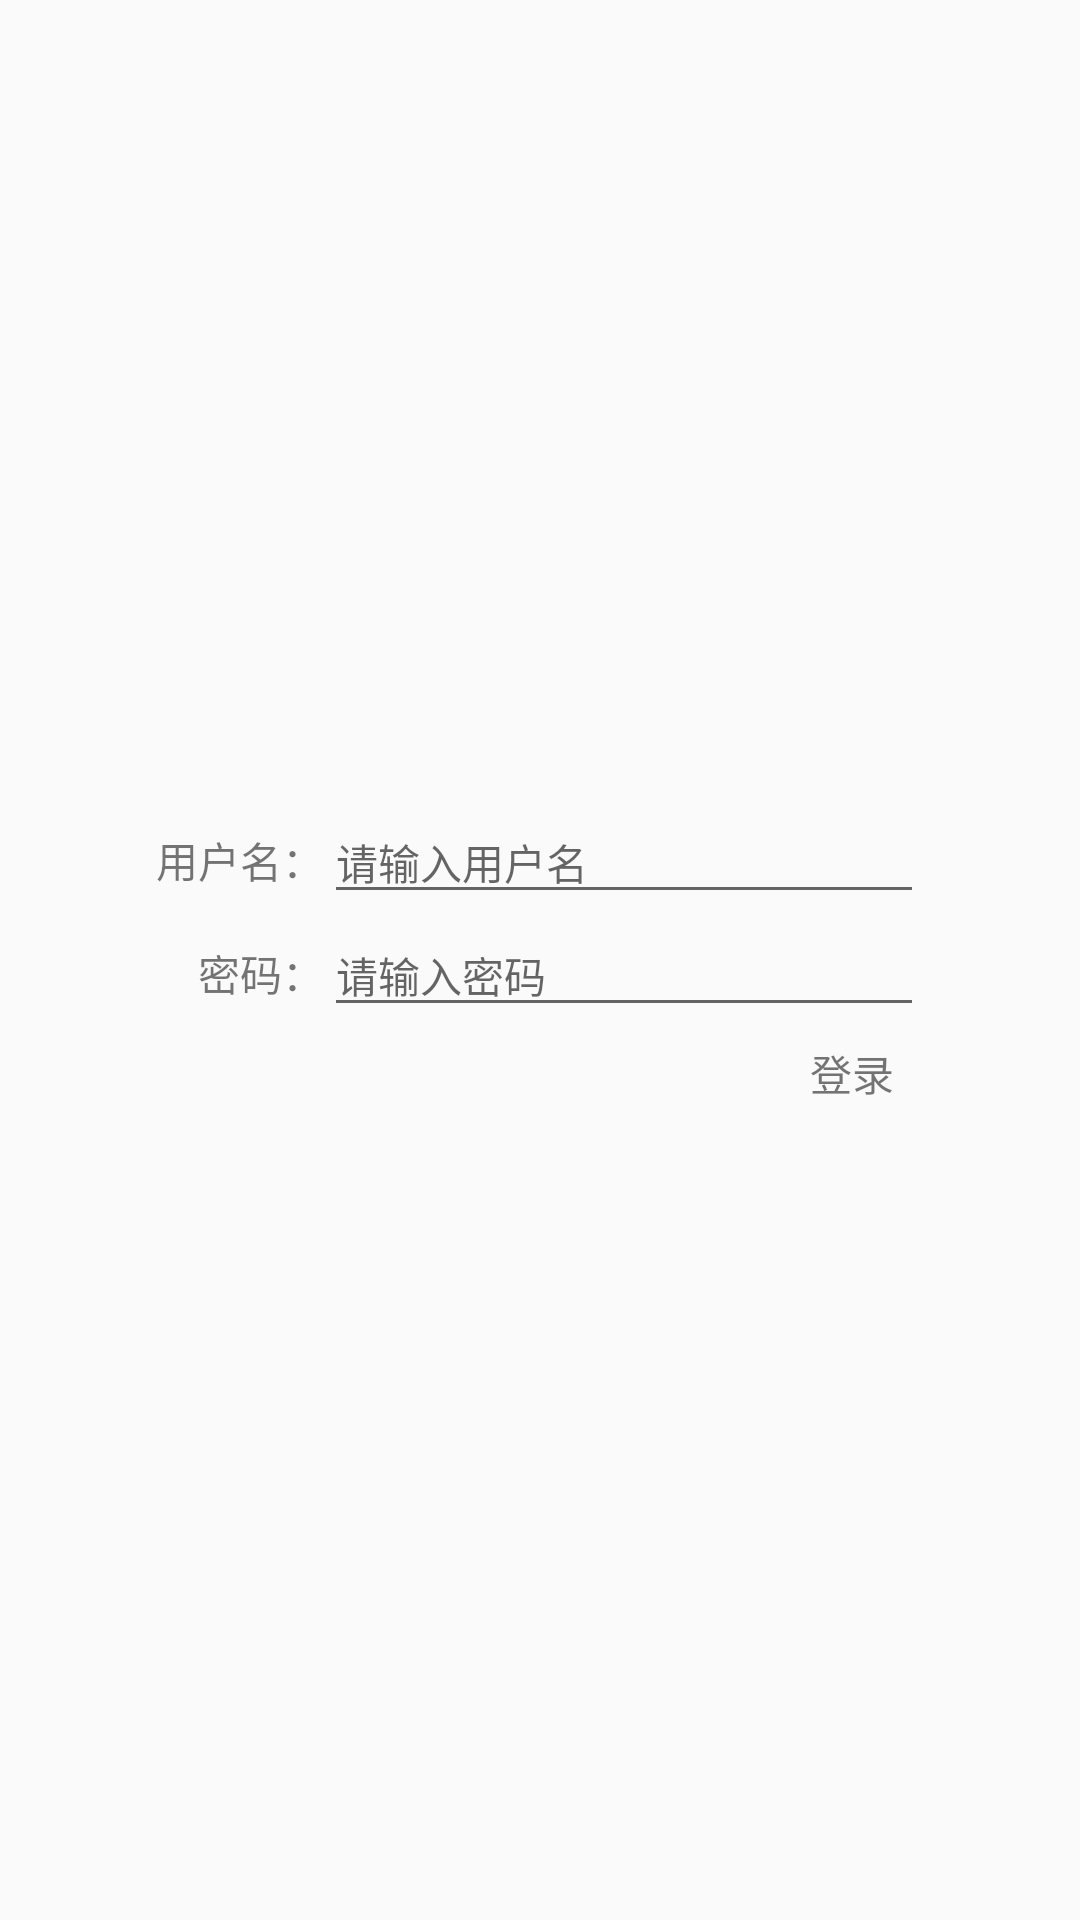

Here is an Android app screen rendered from its layout file. Give the layout XML and the strings, colors and styles it references.
<!-- AndroidManifest.xml: application theme AppThemeWithoutBar -->
<!-- res/layout/act_login.xml -->
<?xml version="1.0" encoding="utf-8"?>
<RelativeLayout xmlns:android="http://schemas.android.com/apk/res/android"
    android:layout_width="match_parent"
    android:layout_height="match_parent"
    android:orientation="vertical">

    <GridLayout
        android:layout_width="wrap_content"
        android:layout_height="wrap_content"
        android:layout_centerInParent="true"
        android:columnCount="2"
        android:orientation="horizontal"
        android:rowCount="2">

        <TextView
            android:layout_width="wrap_content"
            android:layout_height="wrap_content"
            android:text="用户名：" />

        <EditText
            android:layout_width="200dp"
            android:textSize="14sp"
            android:id="@+id/userName"
            android:layout_height="wrap_content"
            android:hint="请输入用户名" />

        <TextView
            android:layout_gravity="right"
            android:layout_width="wrap_content"
            android:layout_height="wrap_content"
            android:text="密码：" />

        <EditText
            android:layout_width="200dp"
            android:textSize="14sp"
            android:id="@+id/password"
            android:inputType="textPassword"
            android:layout_height="wrap_content"
            android:hint="请输入密码" />

        <TextView
            android:id="@+id/login"
            android:layout_gravity="right"
            android:layout_width="wrap_content"
            android:layout_height="wrap_content"
            android:layout_columnSpan="2"
            android:textSize="14sp"
            android:paddingTop="5dp"
            android:paddingBottom="5dp"
            android:paddingLeft="10dp"
            android:paddingRight="10dp"
            android:background="@drawable/bg_click_selector"
            android:gravity="center"
            android:text="登录" />

    </GridLayout>

    

</RelativeLayout>
<!-- resources referenced by this layout -->
<resources>
  <!-- drawable bg_click_selector (drawable) -->
  <?xml version="1.0" encoding="utf-8"?>
  <selector xmlns:android="http://schemas.android.com/apk/res/android">
      <item android:state_pressed="true" android:drawable="@color/green" />
      <item android:drawable="@color/divider" />
  </selector>
  <style name="AppThemeWithoutBar" parent="Theme.AppCompat.Light.NoActionBar">
          <item name="colorPrimary">@color/colorPrimary</item>
          <item name="colorPrimaryDark">@color/colorPrimaryDark</item>
          <item name="colorAccent">@color/colorAccent</item>
      </style>
  <color name="green">#00FF00</color>
  <color name="colorPrimary">#3F51B5</color>
  <color name="colorPrimaryDark">#303F9F</color>
  <color name="colorAccent">#FF4081</color>
</resources>
